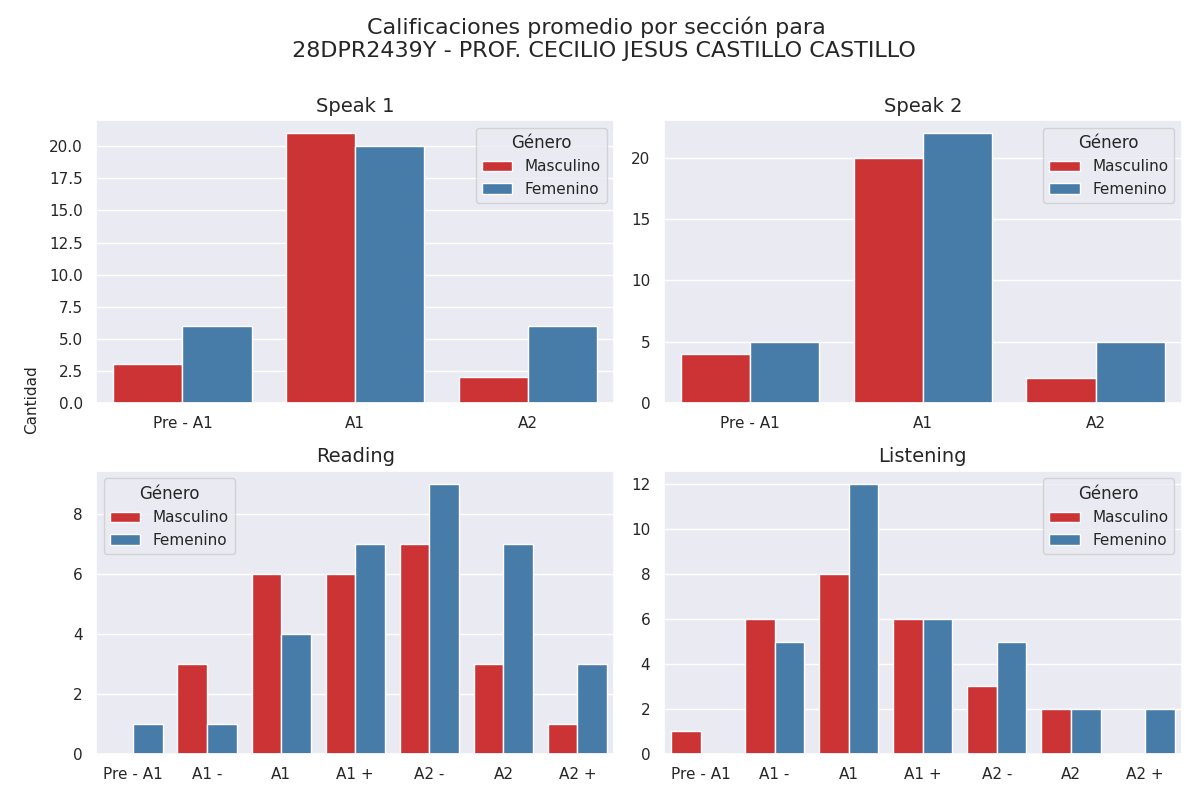

Values plotted in this chart, from the file beside it:
Sección, Calificación, Cantidad de alumnos con esa calificación, Género
speak 1, Pre - A1, 3, Masculino
speak 1, A1, 21, Masculino
speak 1, A2, 2, Masculino
speak 2, Pre - A1, 4, Masculino
speak 2, A1, 20, Masculino
speak 2, A2, 2, Masculino
reading, Pre - A1, 0, Masculino
reading, A1 -, 3, Masculino
reading, A1, 6, Masculino
reading, A1 +, 6, Masculino
reading, A2 -, 7, Masculino
reading, A2, 3, Masculino
reading, A2 +, 1, Masculino
listening, Pre - A1, 1, Masculino
listening, A1 -, 6, Masculino
listening, A1, 8, Masculino
listening, A1 +, 6, Masculino
listening, A2 -, 3, Masculino
listening, A2, 2, Masculino
listening, A2 +, 0, Masculino
speak 1, Pre - A1, 6, Femenino
speak 1, A1, 20, Femenino
speak 1, A2, 6, Femenino
speak 2, Pre - A1, 5, Femenino
speak 2, A1, 22, Femenino
speak 2, A2, 5, Femenino
reading, Pre - A1, 1, Femenino
reading, A1 -, 1, Femenino
reading, A1, 4, Femenino
reading, A1 +, 7, Femenino
reading, A2 -, 9, Femenino
reading, A2, 7, Femenino
reading, A2 +, 3, Femenino
listening, Pre - A1, 0, Femenino
listening, A1 -, 5, Femenino
listening, A1, 12, Femenino
listening, A1 +, 6, Femenino
listening, A2 -, 5, Femenino
listening, A2, 2, Femenino
listening, A2 +, 2, Femenino
